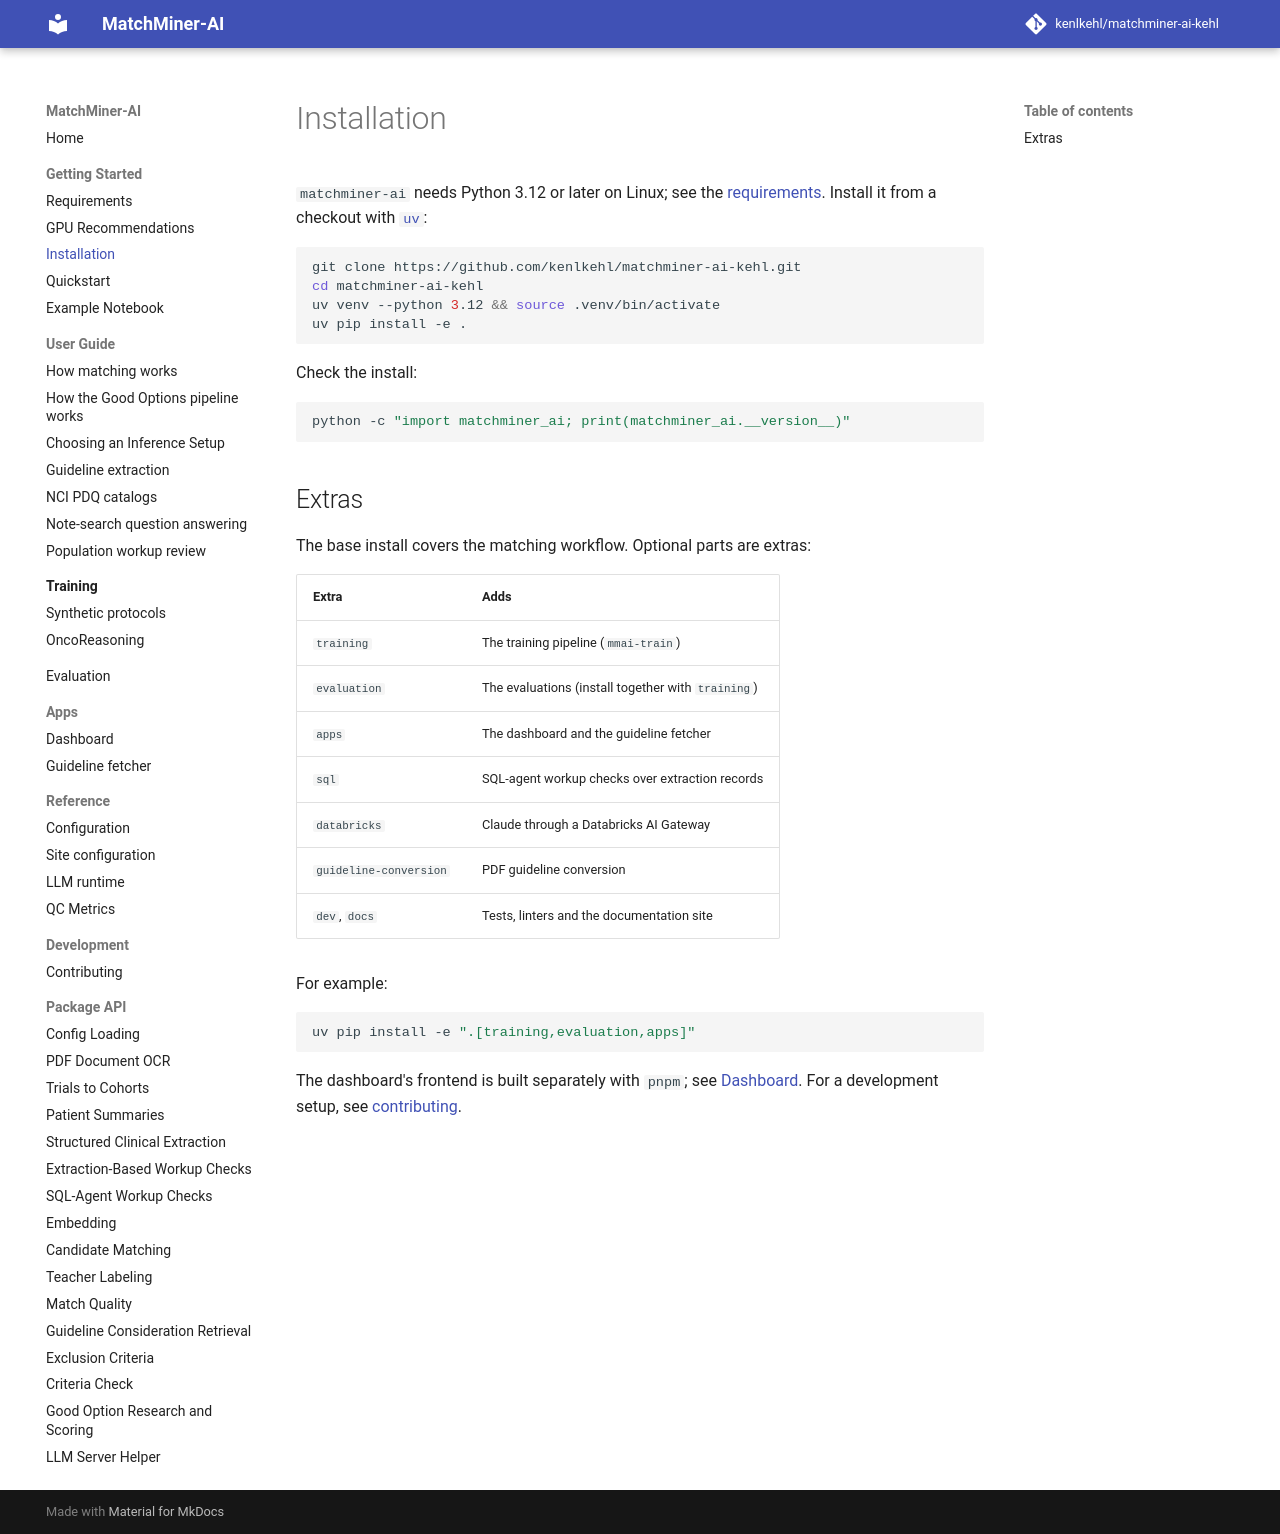

repository: kenlkehl/matchminer-ai-inference-kehl · page: getting-started/installation/index.html · generator: mkdocs

# Installation

`matchminer-ai` needs Python 3.12 or later on Linux; see the [requirements](requirements.md). Install it from a
checkout with [`uv`](https://docs.astral.sh/uv/):

```shell
git clone https://github.com/kenlkehl/matchminer-ai-kehl.git
cd matchminer-ai-kehl
uv venv --python 3.12 && source .venv/bin/activate
uv pip install -e .
```

Check the install:

```shell
python -c "import matchminer_ai; print(matchminer_ai.__version__)"
```

## Extras

The base install covers the matching workflow. Optional parts are extras:

| Extra | Adds |
| --- | --- |
| `training` | The training pipeline (`mmai-train`) |
| `evaluation` | The evaluations (install together with `training`) |
| `apps` | The dashboard and the guideline fetcher |
| `sql` | SQL-agent workup checks over extraction records |
| `databricks` | Claude through a Databricks AI Gateway |
| `guideline-conversion` | PDF guideline conversion |
| `dev`, `docs` | Tests, linters and the documentation site |

For example:

```shell
uv pip install -e ".[training,evaluation,apps]"
```

The dashboard's frontend is built separately with `pnpm`; see [Dashboard](../apps/dashboard.md). For a development
setup, see [contributing](../development/contributing.md).
